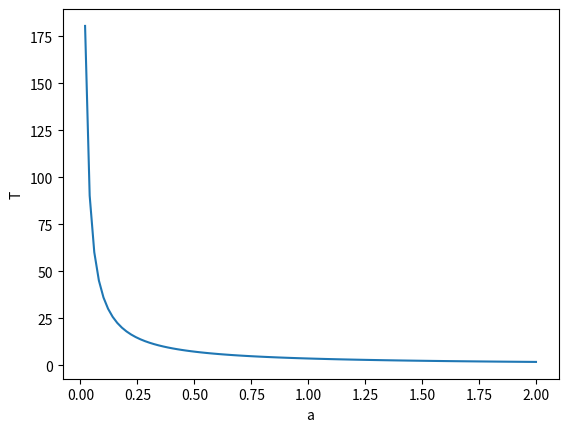

Write Python code to recreate this figure.
import numpy as np
import matplotlib.pyplot as plt


def func_rescale(xp=None, a=0, range=None):
    """
[redacted]
    Rescaled function for new limits of -1 to 1
    
    Parameters
    ----------
    
    xp : np.float32 or np.float64
        input parameter (in new limits' coordinates)
        
    range : list or np.array
        [2] low and high limits of range to map to -1 to 1
        
    Returns
    -------
    
    fn : np.float32 or np.float64
        output of rescaled function
    """
    weight = (range[1] - range[0]) * 0.5
    x = range[0] + 0.5 * (range[1] - range[0]) * (xp + 1.)
    return(weight * f(x=x, a=a))

def f(x, a):
    return 1/np.sqrt(a**4-x**4)

def T(a):
    N = 20

    xs, ws = np.polynomial.legendre.leggauss(N)

    return np.sqrt(8) * np.sum(ws * func_rescale(xs, a, (0, a)))

As = np.linspace(0, 2, 100)
Ts = []

for a in As:
    Ts.append(T(a))

plt.plot(As, Ts)
plt.xlabel("a")
plt.ylabel("T")
plt.show()
